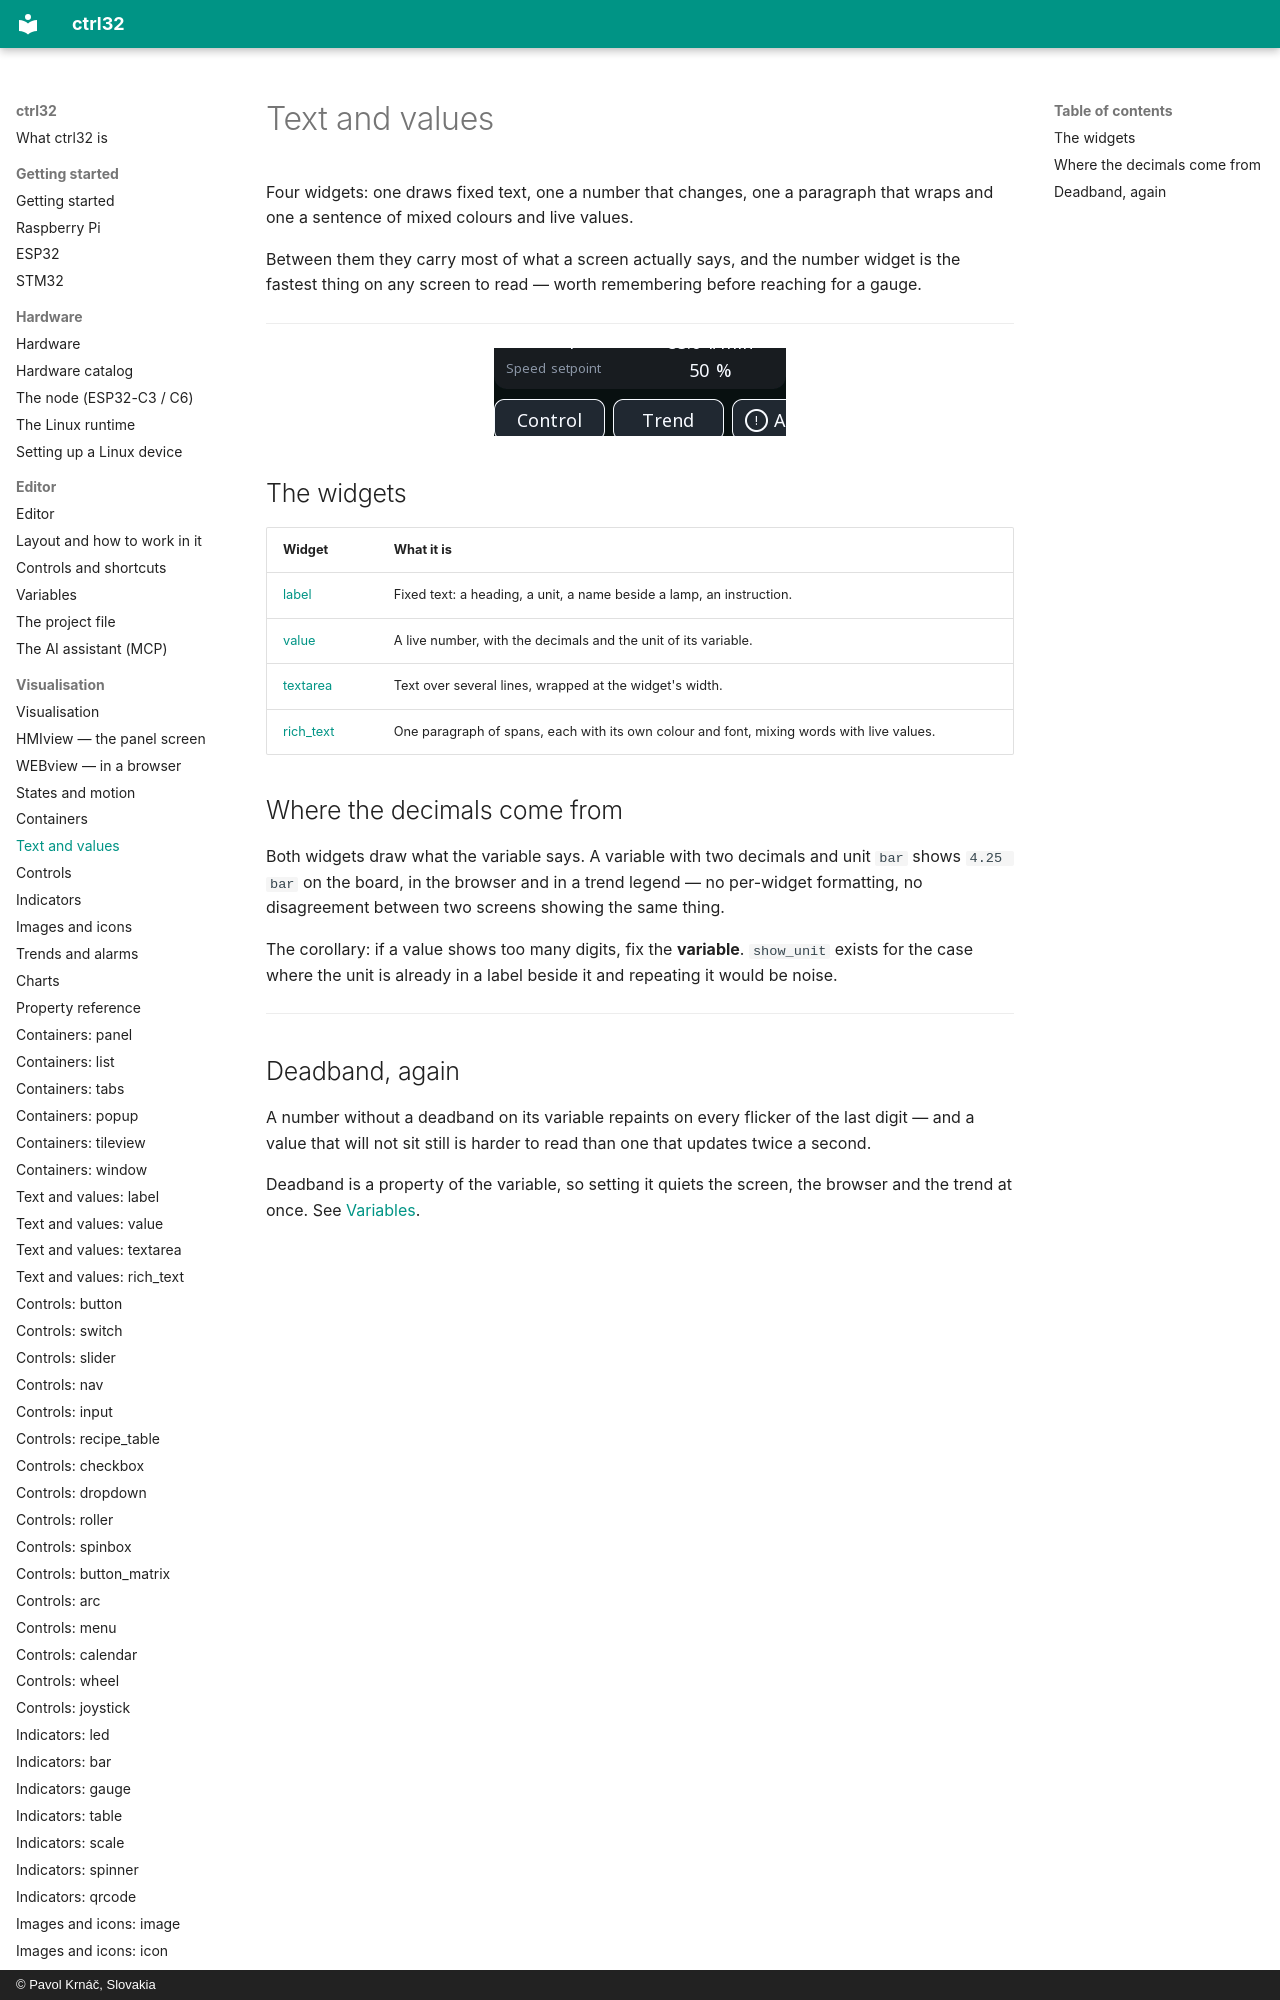

repository: ctrl32/docs · page: widgets-text/index.html · generator: mkdocs · copyright: © Pavol Krnáč, Slovakia

# Text and values

Four widgets: one draws fixed text, one a number that changes, one a
paragraph that wraps and one a sentence of mixed colours and live values.

Between them they carry most of what a screen actually says, and the
number widget is the fastest thing on any screen to read — worth
remembering be
